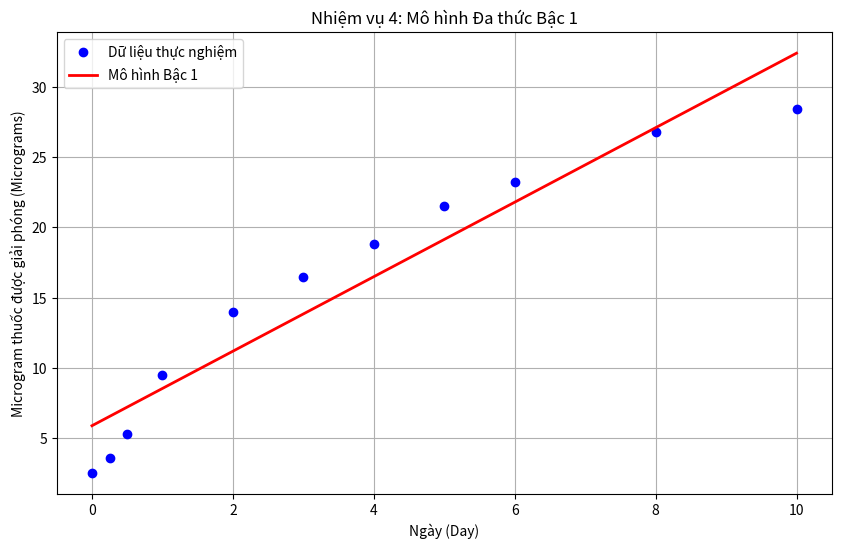
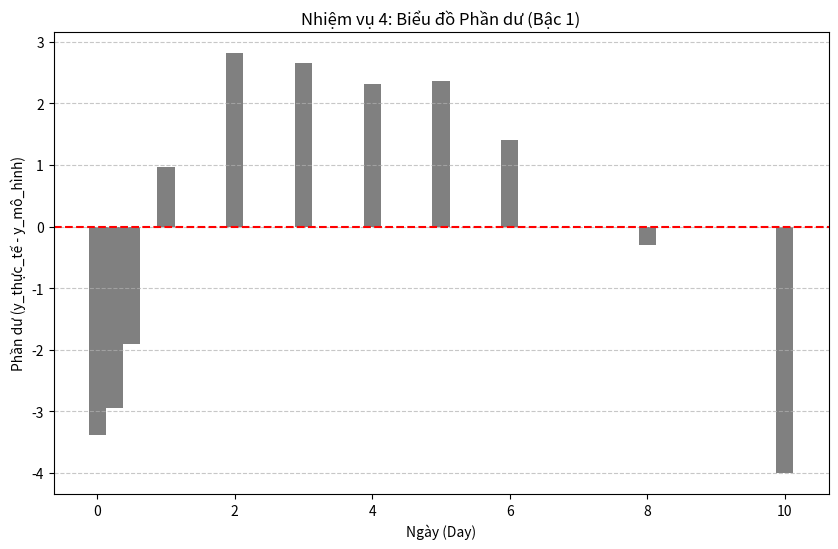
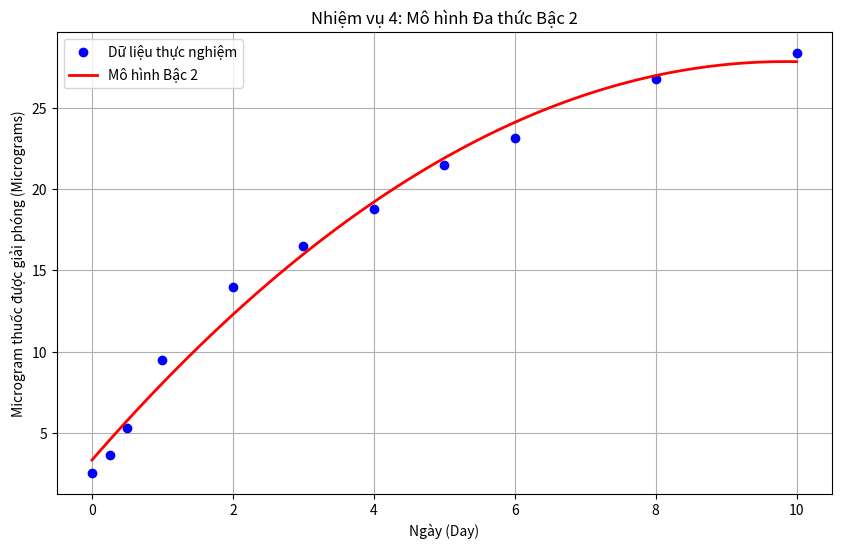
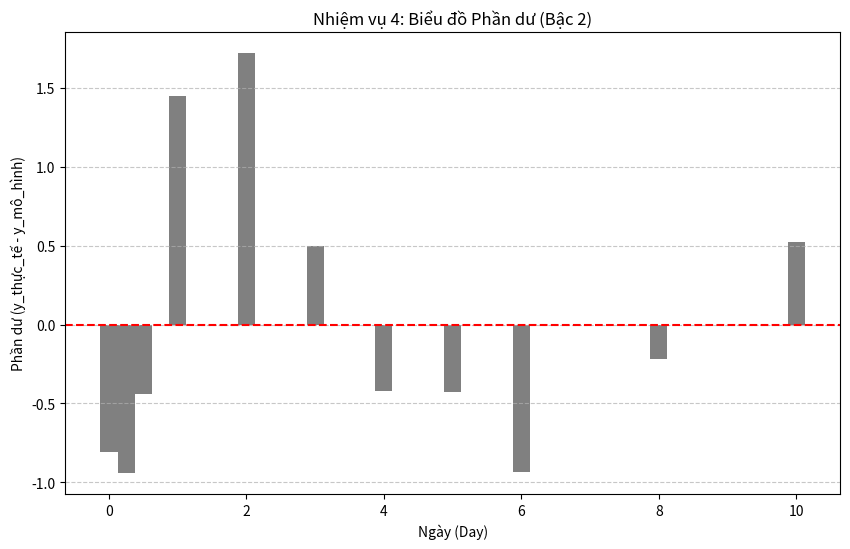
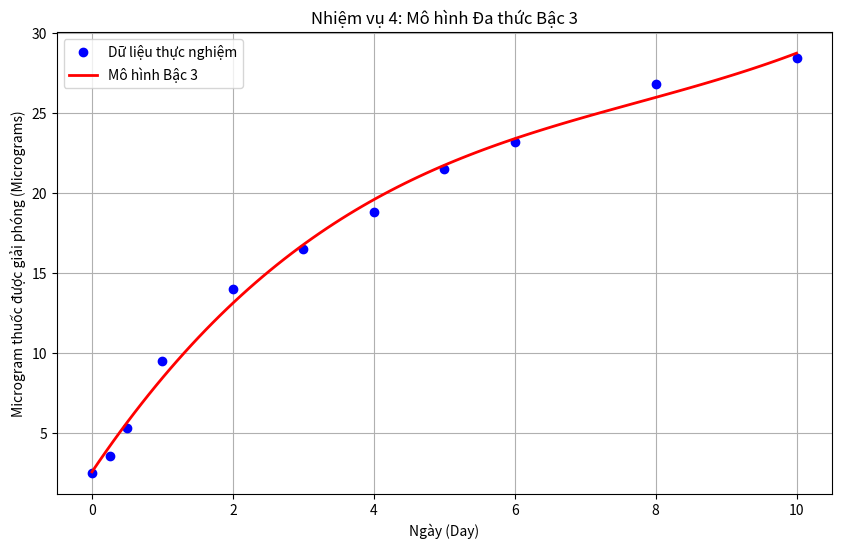
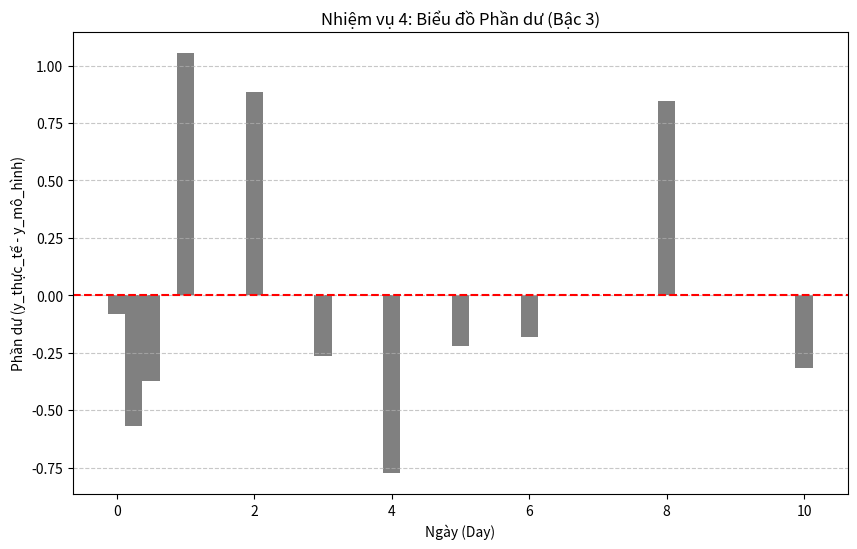

Python code for these plots, in order:
import numpy as np
import matplotlib.pyplot as plt

def analyze_polynomial_fit(x_data, y_data, degree):
    
    p = np.polyfit(x_data, y_data, degree)
    y_fit = np.polyval(p, x_data)
    
    residuals = y_data - y_fit
    
    sum_of_squares = np.sum(residuals ** 2)
    
    plt.figure(figsize=(10, 6))
    plt.plot(x_data, y_data, 'bo', label='Dữ liệu thực nghiệm')
    

    x_smooth = np.linspace(min(x_data), max(x_data), 100)
    y_smooth = np.polyval(p, x_smooth)
    plt.plot(x_smooth, y_smooth, 'r-', linewidth=2, label=f'Mô hình Bậc {degree}')
    
    plt.title(f'Nhiệm vụ 4: Mô hình Đa thức Bậc {degree}')
    plt.xlabel('Ngày (Day)')
    plt.ylabel('Microgram thuốc được giải phóng (Micrograms)')
    plt.legend(loc='upper left')
    plt.grid(True)

    plt.figure(figsize=(10, 6))
    plt.bar(x_data, residuals, color='gray', width=0.25, align='center', label='Phần dư')
    plt.axhline(0, color='red', linestyle='--')
    plt.title(f'Nhiệm vụ 4: Biểu đồ Phần dư (Bậc {degree})')
    plt.xlabel('Ngày (Day)')
    plt.ylabel('Phần dư (y_thực_tế - y_mô_hình)')
    plt.grid(axis='y', linestyle='--', alpha=0.7)
    
    return p, residuals, sum_of_squares

days = np.array([0, 0.25, 0.5, 1, 2, 3, 4, 5, 6, 8, 10])
micrograms = np.array([2.5, 3.6, 5.3, 9.5, 14.0, 16.5, 18.8, 21.5, 23.2, 26.8, 28.4])


degrees_to_test = [1, 2, 3]

results = {}

print('--- ĐANG THỰC HIỆN NHIỆM VỤ 4 ---')
print('Đang tạo biểu đồ và tính toán...')

for deg in degrees_to_test:
    p, res, ssr = analyze_polynomial_fit(days, micrograms, deg)
    
    results[deg] = {
        'params': p,
        'residuals': res,
        'sum_of_squares': ssr
    }

plt.show()

print('\n--- KẾT QUẢ TÓM TẮT NHIỆM VỤ 4 ---')

for deg, data in results.items():
    print(f'\n--- Bậc {deg} ---')
    print(f'  Tham số (hệ số) p: {data["params"]}')
    print(f'  Tổng bình phương phần dư (SSR): {data["sum_of_squares"]:.4f}')
print("Đa thức bậc 3 phù hợp tốt nhất")